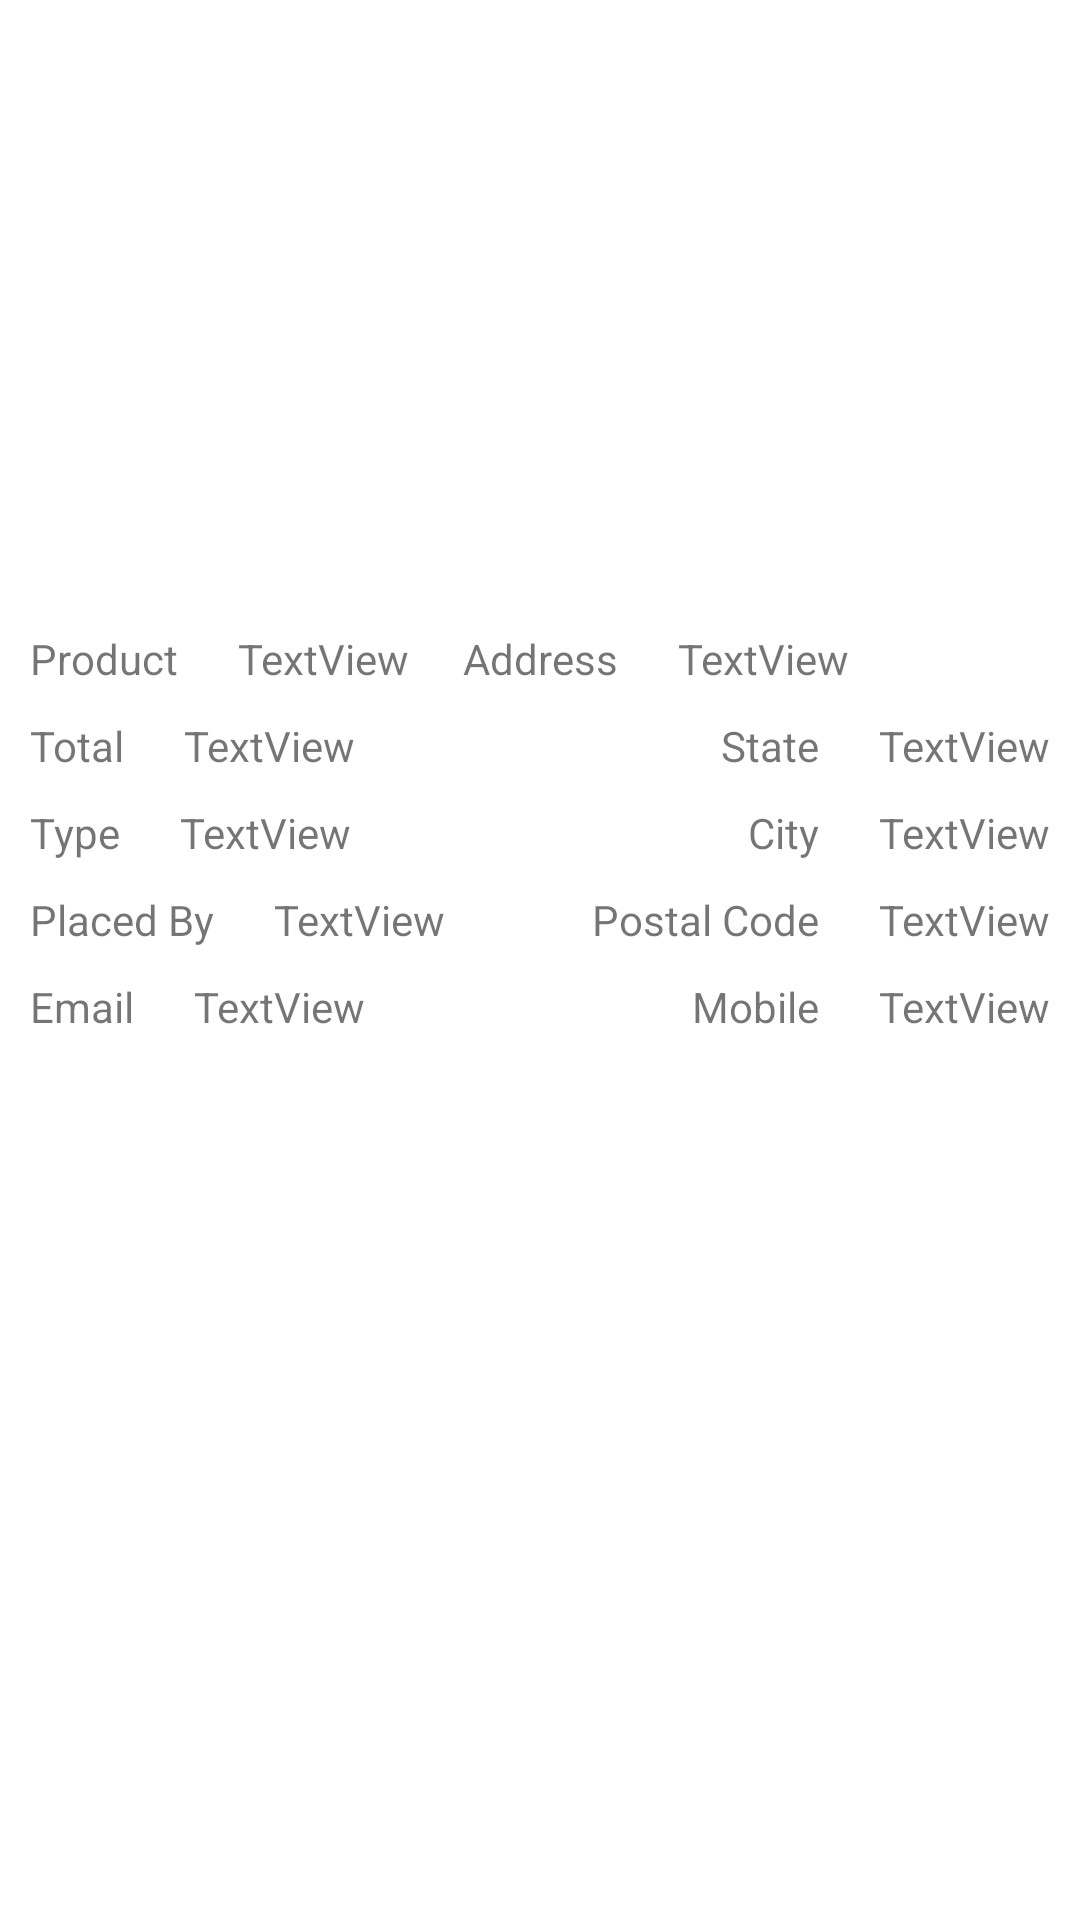

Here is an Android app screen rendered from its layout file. Give the layout XML and the strings, colors and styles it references.
<!-- AndroidManifest.xml: application theme Theme.ApiTest -->
<!-- res/layout/orderlistitem.xml -->
<?xml version="1.0" encoding="utf-8"?>
<androidx.constraintlayout.widget.ConstraintLayout xmlns:android="http://schemas.android.com/apk/res/android"
    xmlns:app="http://schemas.android.com/apk/res-auto"
    xmlns:tools="http://schemas.android.com/tools"
    android:layout_width="match_parent"
    android:layout_height="wrap_content">

    <ImageView
        android:id="@+id/imageView"
        android:layout_width="0dp"
        android:layout_height="190dp"
        android:layout_marginStart="10dp"
        android:layout_marginTop="10dp"
        android:layout_marginEnd="10dp"
        app:layout_constraintEnd_toEndOf="parent"
        app:layout_constraintHorizontal_bias="0.0"
        app:layout_constraintStart_toStartOf="parent"
        app:layout_constraintTop_toTopOf="parent"
        tools:srcCompat="@tools:sample/avatars" />

    <TextView
        android:id="@+id/textView12"
        android:layout_width="wrap_content"
        android:layout_height="wrap_content"
        android:layout_marginTop="10dp"
        android:text="Product"
        app:layout_constraintStart_toStartOf="@+id/imageView"
        app:layout_constraintTop_toBottomOf="@+id/imageView" />

    <TextView
        android:id="@+id/product"
        android:layout_width="wrap_content"
        android:layout_height="wrap_content"
        android:layout_marginStart="20dp"
        android:text="TextView"
        app:layout_constraintBottom_toBottomOf="@+id/textView12"
        app:layout_constraintStart_toEndOf="@+id/textView12"
        app:layout_constraintTop_toTopOf="@+id/textView12" />

    <TextView
        android:id="@+id/number"
        android:layout_width="wrap_content"
        android:layout_height="wrap_content"
        android:layout_marginStart="20dp"
        android:text="TextView"
        app:layout_constraintBottom_toBottomOf="@+id/textView16"
        app:layout_constraintStart_toEndOf="@+id/textView16"
        app:layout_constraintTop_toTopOf="@+id/textView16" />

    <TextView
        android:id="@+id/textView16"
        android:layout_width="wrap_content"
        android:layout_height="wrap_content"
        android:layout_marginTop="10dp"
        android:text="Total"
        app:layout_constraintStart_toStartOf="@+id/textView12"
        app:layout_constraintTop_toBottomOf="@+id/textView12" />

    <TextView
        android:id="@+id/textView17"
        android:layout_width="wrap_content"
        android:layout_height="wrap_content"
        android:layout_marginTop="10dp"
        android:text="Type"
        app:layout_constraintStart_toStartOf="@+id/textView12"
        app:layout_constraintTop_toBottomOf="@+id/textView16" />

    <TextView
        android:id="@+id/type"
        android:layout_width="wrap_content"
        android:layout_height="wrap_content"
        android:layout_marginStart="20dp"
        android:text="TextView"
        app:layout_constraintBottom_toBottomOf="@+id/textView17"
        app:layout_constraintStart_toEndOf="@+id/textView17"
        app:layout_constraintTop_toTopOf="@+id/textView17" />

    <TextView
        android:id="@+id/textView19"
        android:layout_width="wrap_content"
        android:layout_height="wrap_content"
        android:layout_marginTop="10dp"
        android:text="Placed By"
        app:layout_constraintStart_toStartOf="@+id/textView17"
        app:layout_constraintTop_toBottomOf="@+id/textView17" />

    <TextView
        android:id="@+id/placedby"
        android:layout_width="wrap_content"
        android:layout_height="wrap_content"
        android:layout_marginStart="20dp"
        android:text="TextView"
        app:layout_constraintBottom_toBottomOf="@+id/textView19"
        app:layout_constraintStart_toEndOf="@+id/textView19"
        app:layout_constraintTop_toTopOf="@+id/textView19" />

    <TextView
        android:id="@+id/adress"
        android:layout_width="124dp"
        android:layout_height="wrap_content"
        android:layout_marginTop="10dp"
        android:text="TextView"
        app:layout_constraintEnd_toEndOf="@+id/imageView"
        app:layout_constraintTop_toBottomOf="@+id/imageView" />

    <TextView
        android:id="@+id/textView22"
        android:layout_width="wrap_content"
        android:layout_height="wrap_content"
        android:layout_marginEnd="20dp"
        android:text="Address"
        app:layout_constraintBottom_toBottomOf="@+id/adress"
        app:layout_constraintEnd_toStartOf="@+id/adress"
        app:layout_constraintTop_toTopOf="@+id/adress" />

    <TextView
        android:id="@+id/state"
        android:layout_width="wrap_content"
        android:layout_height="wrap_content"
        android:layout_marginTop="10dp"
        android:text="TextView"
        app:layout_constraintEnd_toEndOf="@+id/adress"
        app:layout_constraintTop_toBottomOf="@+id/adress" />

    <TextView
        android:id="@+id/textView24"
        android:layout_width="wrap_content"
        android:layout_height="wrap_content"
        android:layout_marginEnd="20dp"
        android:text="State"
        app:layout_constraintBottom_toBottomOf="@+id/state"
        app:layout_constraintEnd_toStartOf="@+id/state"
        app:layout_constraintTop_toTopOf="@+id/state" />

    <TextView
        android:id="@+id/textView25"
        android:layout_width="wrap_content"
        android:layout_height="wrap_content"
        android:layout_marginEnd="20dp"
        android:text="City"
        app:layout_constraintBottom_toBottomOf="@+id/city"
        app:layout_constraintEnd_toStartOf="@+id/city"
        app:layout_constraintTop_toTopOf="@+id/city" />

    <TextView
        android:id="@+id/city"
        android:layout_width="wrap_content"
        android:layout_height="wrap_content"
        android:layout_marginTop="10dp"
        android:text="TextView"
        app:layout_constraintEnd_toEndOf="@+id/state"
        app:layout_constraintTop_toBottomOf="@+id/state" />

    <TextView
        android:id="@+id/postal"
        android:layout_width="wrap_content"
        android:layout_height="wrap_content"
        android:layout_marginTop="10dp"
        android:text="TextView"
        app:layout_constraintEnd_toEndOf="@+id/city"
        app:layout_constraintTop_toBottomOf="@+id/city" />

    <TextView
        android:id="@+id/textView28"
        android:layout_width="wrap_content"
        android:layout_height="wrap_content"
        android:layout_marginEnd="20dp"
        android:text="Postal Code"
        app:layout_constraintBottom_toBottomOf="@+id/postal"
        app:layout_constraintEnd_toStartOf="@+id/postal"
        app:layout_constraintTop_toTopOf="@+id/postal" />

    <TextView
        android:id="@+id/textView29"
        android:layout_width="wrap_content"
        android:layout_height="wrap_content"
        android:layout_marginTop="10dp"
        android:text="Email"
        app:layout_constraintStart_toStartOf="@+id/textView19"
        app:layout_constraintTop_toBottomOf="@+id/textView19" />

    <TextView
        android:id="@+id/emailcontact"
        android:layout_width="111dp"
        android:layout_height="wrap_content"
        android:layout_marginStart="20dp"
        android:text="TextView"
        app:layout_constraintBottom_toBottomOf="@+id/textView29"
        app:layout_constraintStart_toEndOf="@+id/textView29"
        app:layout_constraintTop_toTopOf="@+id/textView29" />

    <TextView
        android:id="@+id/textView31"
        android:layout_width="wrap_content"
        android:layout_height="wrap_content"
        android:layout_marginEnd="20dp"
        android:text="Mobile"
        app:layout_constraintBottom_toBottomOf="@+id/mobile"
        app:layout_constraintEnd_toStartOf="@+id/mobile"
        app:layout_constraintTop_toTopOf="@+id/mobile" />

    <TextView
        android:id="@+id/mobile"
        android:layout_width="wrap_content"
        android:layout_height="wrap_content"
        android:layout_marginTop="10dp"
        android:text="TextView"
        app:layout_constraintEnd_toEndOf="@+id/postal"
        app:layout_constraintTop_toBottomOf="@+id/postal" />

</androidx.constraintlayout.widget.ConstraintLayout>
<!-- resources referenced by this layout -->
<resources>
  <style name="Theme.ApiTest" parent="Theme.MaterialComponents.DayNight.DarkActionBar">
          
          <item name="colorPrimary">#51C33D</item>
          <item name="colorPrimaryVariant">#020202</item>
          <item name="colorOnPrimary">@color/black</item>
          
          <item name="colorSecondary">@color/purple_500</item>
          <item name="colorSecondaryVariant">@color/purple_500</item>
          <item name="colorOnSecondary">#070707</item>
          
          <item name="android:statusBarColor">#050505</item>
          
      </style>
  <color name="black">#F8F8F8</color>
  <color name="purple_500">#FF6200EE</color>
</resources>
